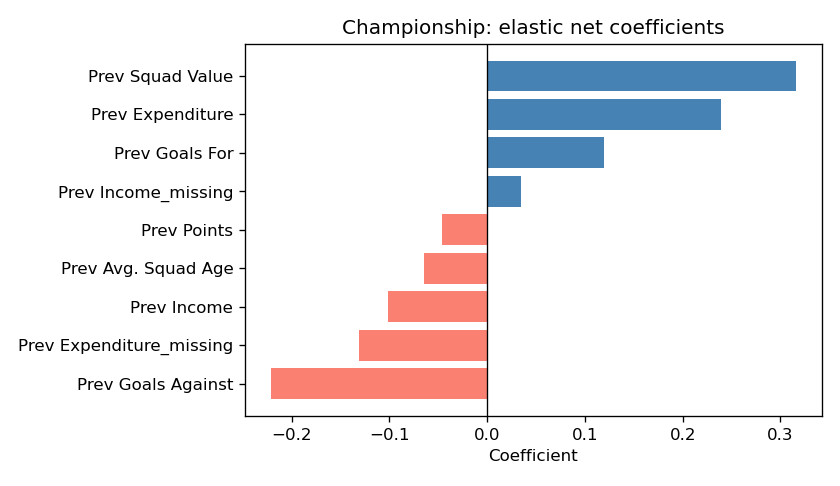

The file beside this chart, header and first rows:
Feature, Coefficient, AbsCoefficient
Prev Squad Value, 0.3157, 0.3157
Prev Expenditure, 0.2388, 0.2388
Prev Goals Against, -0.2208, 0.2208
Prev Expenditure_missing, -0.1307, 0.1307
Prev Goals For, 0.1197, 0.1197
Prev Income, -0.101, 0.101
Prev Avg. Squad Age, -0.06448, 0.06448
Prev Points, -0.04589, 0.04589
Prev Income_missing, 0.03461, 0.03461
